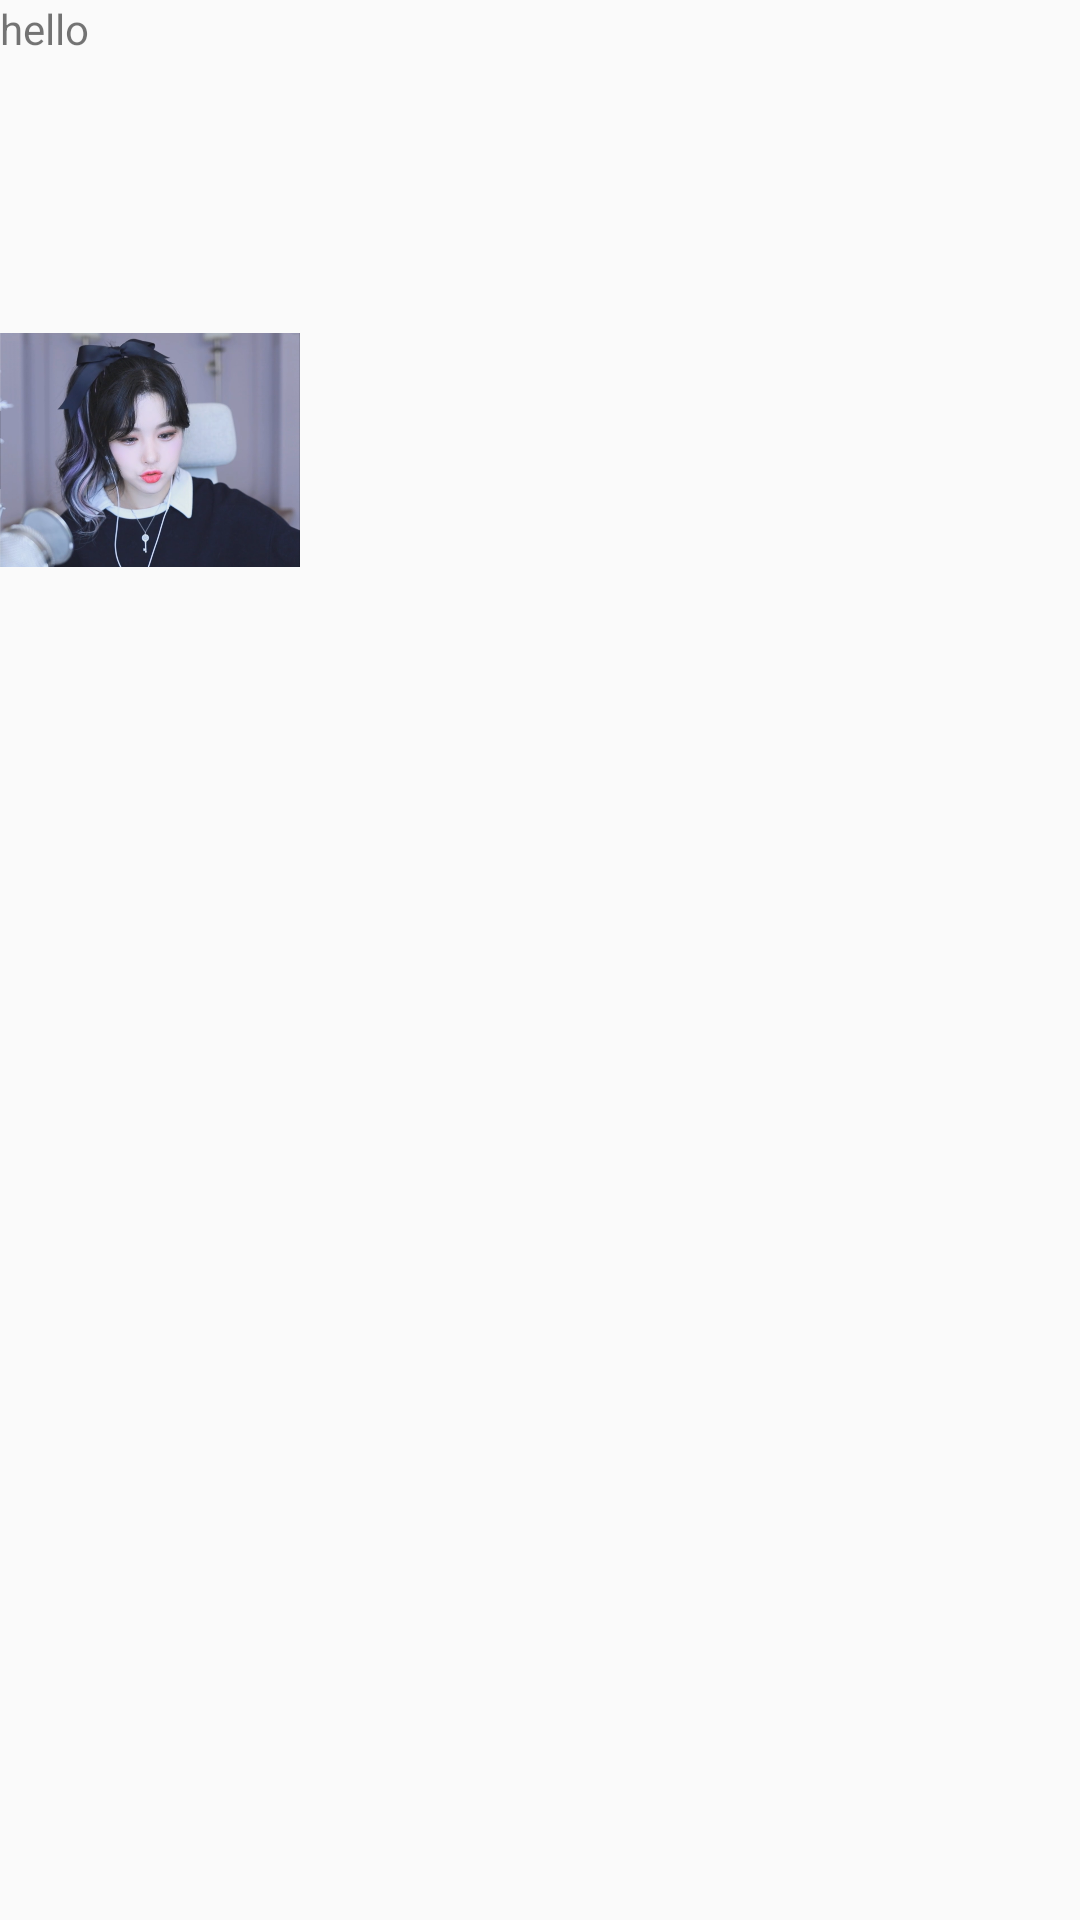

Here is an Android app screen rendered from its layout file. Give the layout XML and the strings, colors and styles it references.
<!-- AndroidManifest.xml: application theme Theme.UiTestProject -->
<!-- res/layout/activity_listener.xml -->
<?xml version="1.0" encoding="utf-8"?>
<LinearLayout xmlns:android="http://schemas.android.com/apk/res/android"
    xmlns:app="http://schemas.android.com/apk/res-auto"
    xmlns:tools="http://schemas.android.com/tools"
    android:layout_width="match_parent"
    android:layout_height="match_parent"
    android:orientation="vertical"
    tools:context=".Listener">

    <TextView
        android:layout_width="100dp"
        android:layout_height="100dp"
        android:text="hello"
        android:id="@+id/hello"/>

    <ImageView
        android:layout_width="100dp"
        android:layout_height="100dp"
        android:src="@drawable/lilka"
        android:id="@+id/image"/>

</LinearLayout>
<!-- resources referenced by this layout -->
<resources>
  <!-- drawable lilka: png bitmap (drawable-mdpi, 196510 bytes) -->
  <style name="Theme.UiTestProject" parent="Theme.AppCompat.Light">
          
          <item name="colorPrimary">@color/purple_500</item>
          <item name="colorPrimaryVariant">@color/purple_700</item>
          <item name="colorOnPrimary">@color/white</item>
          
          <item name="colorSecondary">@color/teal_200</item>
          <item name="colorSecondaryVariant">@color/teal_700</item>
          <item name="colorOnSecondary">@color/black</item>
          
          <item name="android:statusBarColor" tools:targetApi="l">?attr/colorPrimaryVariant</item>
          
      </style>
  <color name="purple_500">#FF6200EE</color>
  <color name="purple_700">#FF3700B3</color>
  <color name="white">#FFFFFFFF</color>
  <color name="teal_200">#FF03DAC5</color>
  <color name="teal_700">#FF018786</color>
  <color name="black">#FF000000</color>
</resources>
